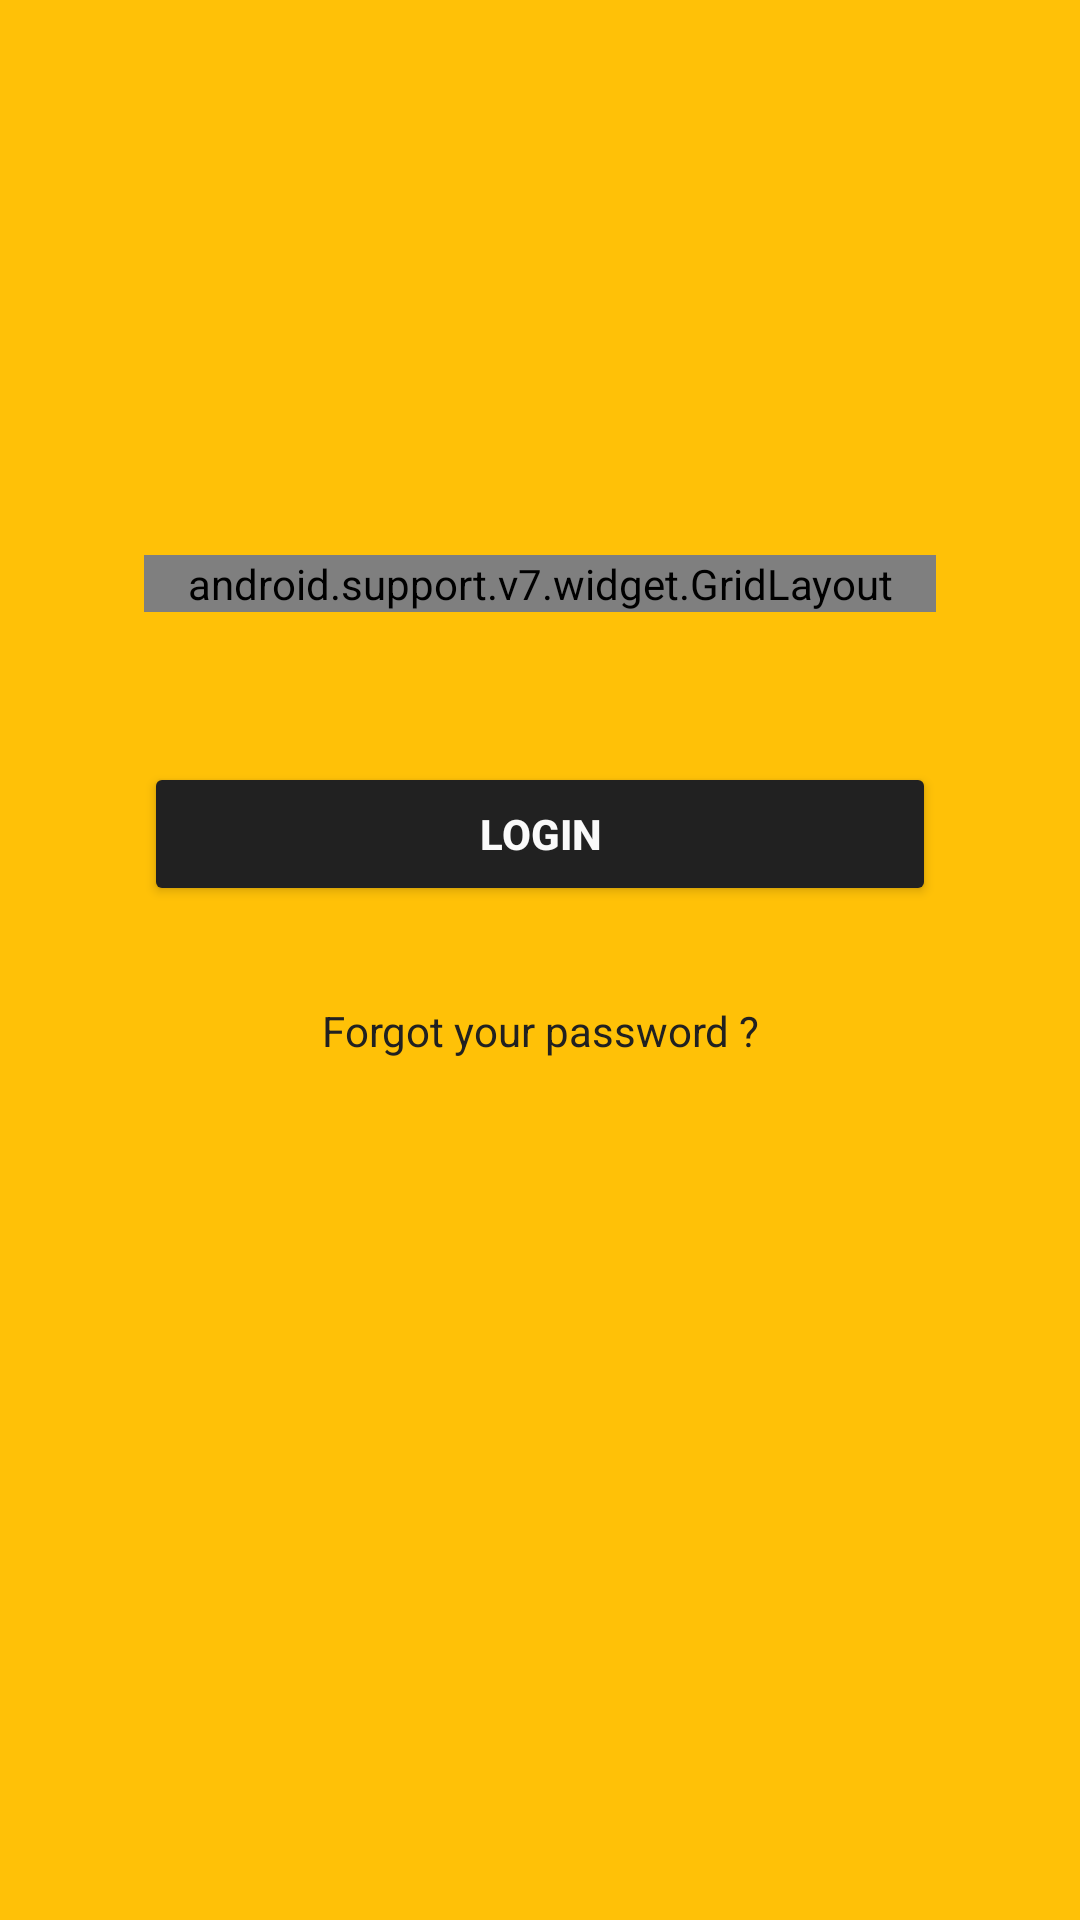

Here is an Android app screen rendered from its layout file. Give the layout XML and the strings, colors and styles it references.
<!-- AndroidManifest.xml: activity theme AppTheme.NoActionBar -->
<!-- res/layout/activity_login.xml -->
<FrameLayout xmlns:android="http://schemas.android.com/apk/res/android"
    xmlns:app="http://schemas.android.com/apk/res-auto"
    xmlns:tools="http://schemas.android.com/tools"
    android:layout_width="match_parent"
    android:layout_height="match_parent"
    android:gravity="center_horizontal"
    tools:context="co.com.acktos.ubimoviltaxista.presentation.LoginActivity">


    <ScrollView
        android:id="@+id/login_form"
        android:layout_width="match_parent"
        android:layout_height="match_parent"
        android:background="@color/color_ubimovil_yellow"
        android:paddingBottom="@dimen/activity_vertical_margin"
        android:paddingLeft="@dimen/activity_horizontal_margin"
        android:paddingRight="@dimen/activity_horizontal_margin"
        android:paddingTop="@dimen/activity_vertical_margin">


        <LinearLayout
            android:id="@+id/email_login_form"
            android:layout_width="match_parent"
            android:layout_height="wrap_content"
            android:orientation="vertical"
            android:paddingEnd="32dp"
            android:paddingLeft="32dp"
            android:paddingRight="32dp"
            android:paddingStart="32dp">

            
            <ProgressBar
                android:id="@+id/login_progress"
                style="?android:attr/progressBarStyleLarge"
                android:layout_width="wrap_content"
                android:layout_height="wrap_content"
                android:layout_gravity="center_horizontal|center_vertical"
                android:layout_marginBottom="@dimen/activity_vertical_margin"
                android:layout_marginTop="@dimen/activity_vertical_margin"
                android:visibility="gone" />


            <ImageView
                android:layout_width="wrap_content"
                android:layout_height="wrap_content"
                android:layout_gravity="center_horizontal"
                android:layout_marginBottom="50dp"
                android:layout_marginTop="100dp"
                android:src="@drawable/logo_ubimovil_white" />


            <TextView
                android:id="@+id/txt_login_status"
                style="@style/Base.TextAppearance.AppCompat.Small"
                android:layout_width="match_parent"
                android:layout_height="match_parent"
                android:layout_gravity="center_horizontal"
                android:gravity="center_horizontal"
                android:text="Conectando..."
                android:textColor="@color/color_ubimovil_grey_500"
                android:visibility="invisible" />


            <android.support.v7.widget.GridLayout

                android:id="@+id/content_distance"
                android:layout_width="match_parent"
                android:layout_height="wrap_content"
                app:columnCount="7"
                app:orientation="horizontal"
                app:rowCount="2">

                <ImageView

                    android:src="@drawable/ic_email_24dp"
                    android:tint="@color/color_ubimovil_grey_50"
                    android:layout_height="45dp"
                    android:layout_marginTop="5dp"
                    android:layout_marginRight="10dp"
                    app:layout_gravity="center"
                    app:layout_column="0"
                    app:layout_columnWeight="1"
                    app:layout_row="0" />

                <android.support.design.widget.TextInputLayout
                    android:id="@+id/content_email"
                    android:layout_width="wrap_content"
                    android:layout_height="50dp"
                    app:layout_column="1"
                    app:layout_columnWeight="6"
                    app:layout_row="0">

                    <EditText
                        android:id="@+id/txt_email"
                        android:layout_width="match_parent"
                        android:layout_height="wrap_content"
                        android:hint="@string/prompt_email"
                        android:inputType="textEmailAddress"
                        android:maxLines="1"
                        android:singleLine="true" />

                </android.support.design.widget.TextInputLayout>

                <ImageView

                    android:src="@drawable/ic_vpn_key_24dp"
                    android:tint="@color/color_ubimovil_grey_50"
                    android:layout_height="45dp"
                    android:layout_marginTop="5dp"
                    android:layout_marginRight="10dp"
                    app:layout_gravity="center"
                    app:layout_column="0"
                    app:layout_columnWeight="1"
                    app:layout_row="1" />

                <android.support.design.widget.TextInputLayout
                    android:id="@+id/content_password"
                    android:layout_width="wrap_content"
                    android:layout_height="50dp"
                    app:layout_column="1"
                    app:layout_columnWeight="6"
                    app:layout_row="1">

                    <EditText
                        android:id="@+id/txt_pswrd"
                        android:layout_width="match_parent"
                        android:layout_height="wrap_content"
                        android:hint="@string/password"
                        android:imeActionId="@+id/login"
                        android:imeActionLabel="@string/action_sign_in_short"
                        android:imeOptions="actionUnspecified"
                        android:inputType="text"
                        android:maxLines="1"
                        android:singleLine="true" />

                </android.support.design.widget.TextInputLayout>

            </android.support.v7.widget.GridLayout>

            <Button
                android:id="@+id/btn_login"
                android:layout_width="match_parent"
                android:layout_height="wrap_content"
                android:layout_marginBottom="@dimen/activity_vertical_margin"
                android:layout_marginTop="50dp"
                android:text="@string/login"
                android:textStyle="bold"
                android:theme="@style/MainButton" />

            <TextView
                style="?android:textAppearanceSmall"
                android:layout_width="match_parent"
                android:layout_height="wrap_content"
                android:layout_marginTop="16dp"
                android:gravity="center_horizontal"
                android:text="@string/forgot_password"
                android:textColor="@color/color_ubimovil_grey_900" />


        </LinearLayout>

    </ScrollView>
</FrameLayout>
<!-- resources referenced by this layout -->
<resources>
  <color name="color_ubimovil_grey_50">#FAFAFA</color>
  <color name="color_ubimovil_grey_500">#9E9E9E</color>
  <color name="color_ubimovil_grey_900">#212121</color>
  <color name="color_ubimovil_yellow">#FFC107</color>
  <dimen name="activity_horizontal_margin">16dp</dimen>
  <dimen name="activity_vertical_margin">16dp</dimen>
  <string name="action_sign_in_short">Sign in</string>
  <string name="forgot_password">Forgot your password ?</string>
  <string name="login">login</string>
  <string name="password">Password</string>
  <string name="prompt_email">Email</string>
  <style name="MainButton" parent="Theme.AppCompat.Light">
  
          <item name="android:textColor">@color/color_ubimovil_grey_50</item>
          <item name="colorControlHighlight">@color/color_ubimovil_grey_800</item>
          <item name="colorButtonNormal">@color/color_ubimovil_grey_900</item>
      </style>
  <style name="AppTheme.NoActionBar" parent="UbimovilYellowTheme">
          <item name="windowActionBar">false</item>
          <item name="windowNoTitle">true</item>
      </style>
  <color name="color_ubimovil_grey_800">#424242</color>
  <style name="UbimovilYellowTheme" parent="Theme.AppCompat.Light.DarkActionBar">
  
          <item name="colorPrimary">@color/color_ubimovil_yellow</item>
          <item name="colorPrimaryDark">@color/color_ubimovil_yellow_800</item>
          <item name="colorAccent">@color/color_ubimovil_grey_900</item>
  
      </style>
  <color name="color_ubimovil_yellow_800">#FF8F00</color>
</resources>
